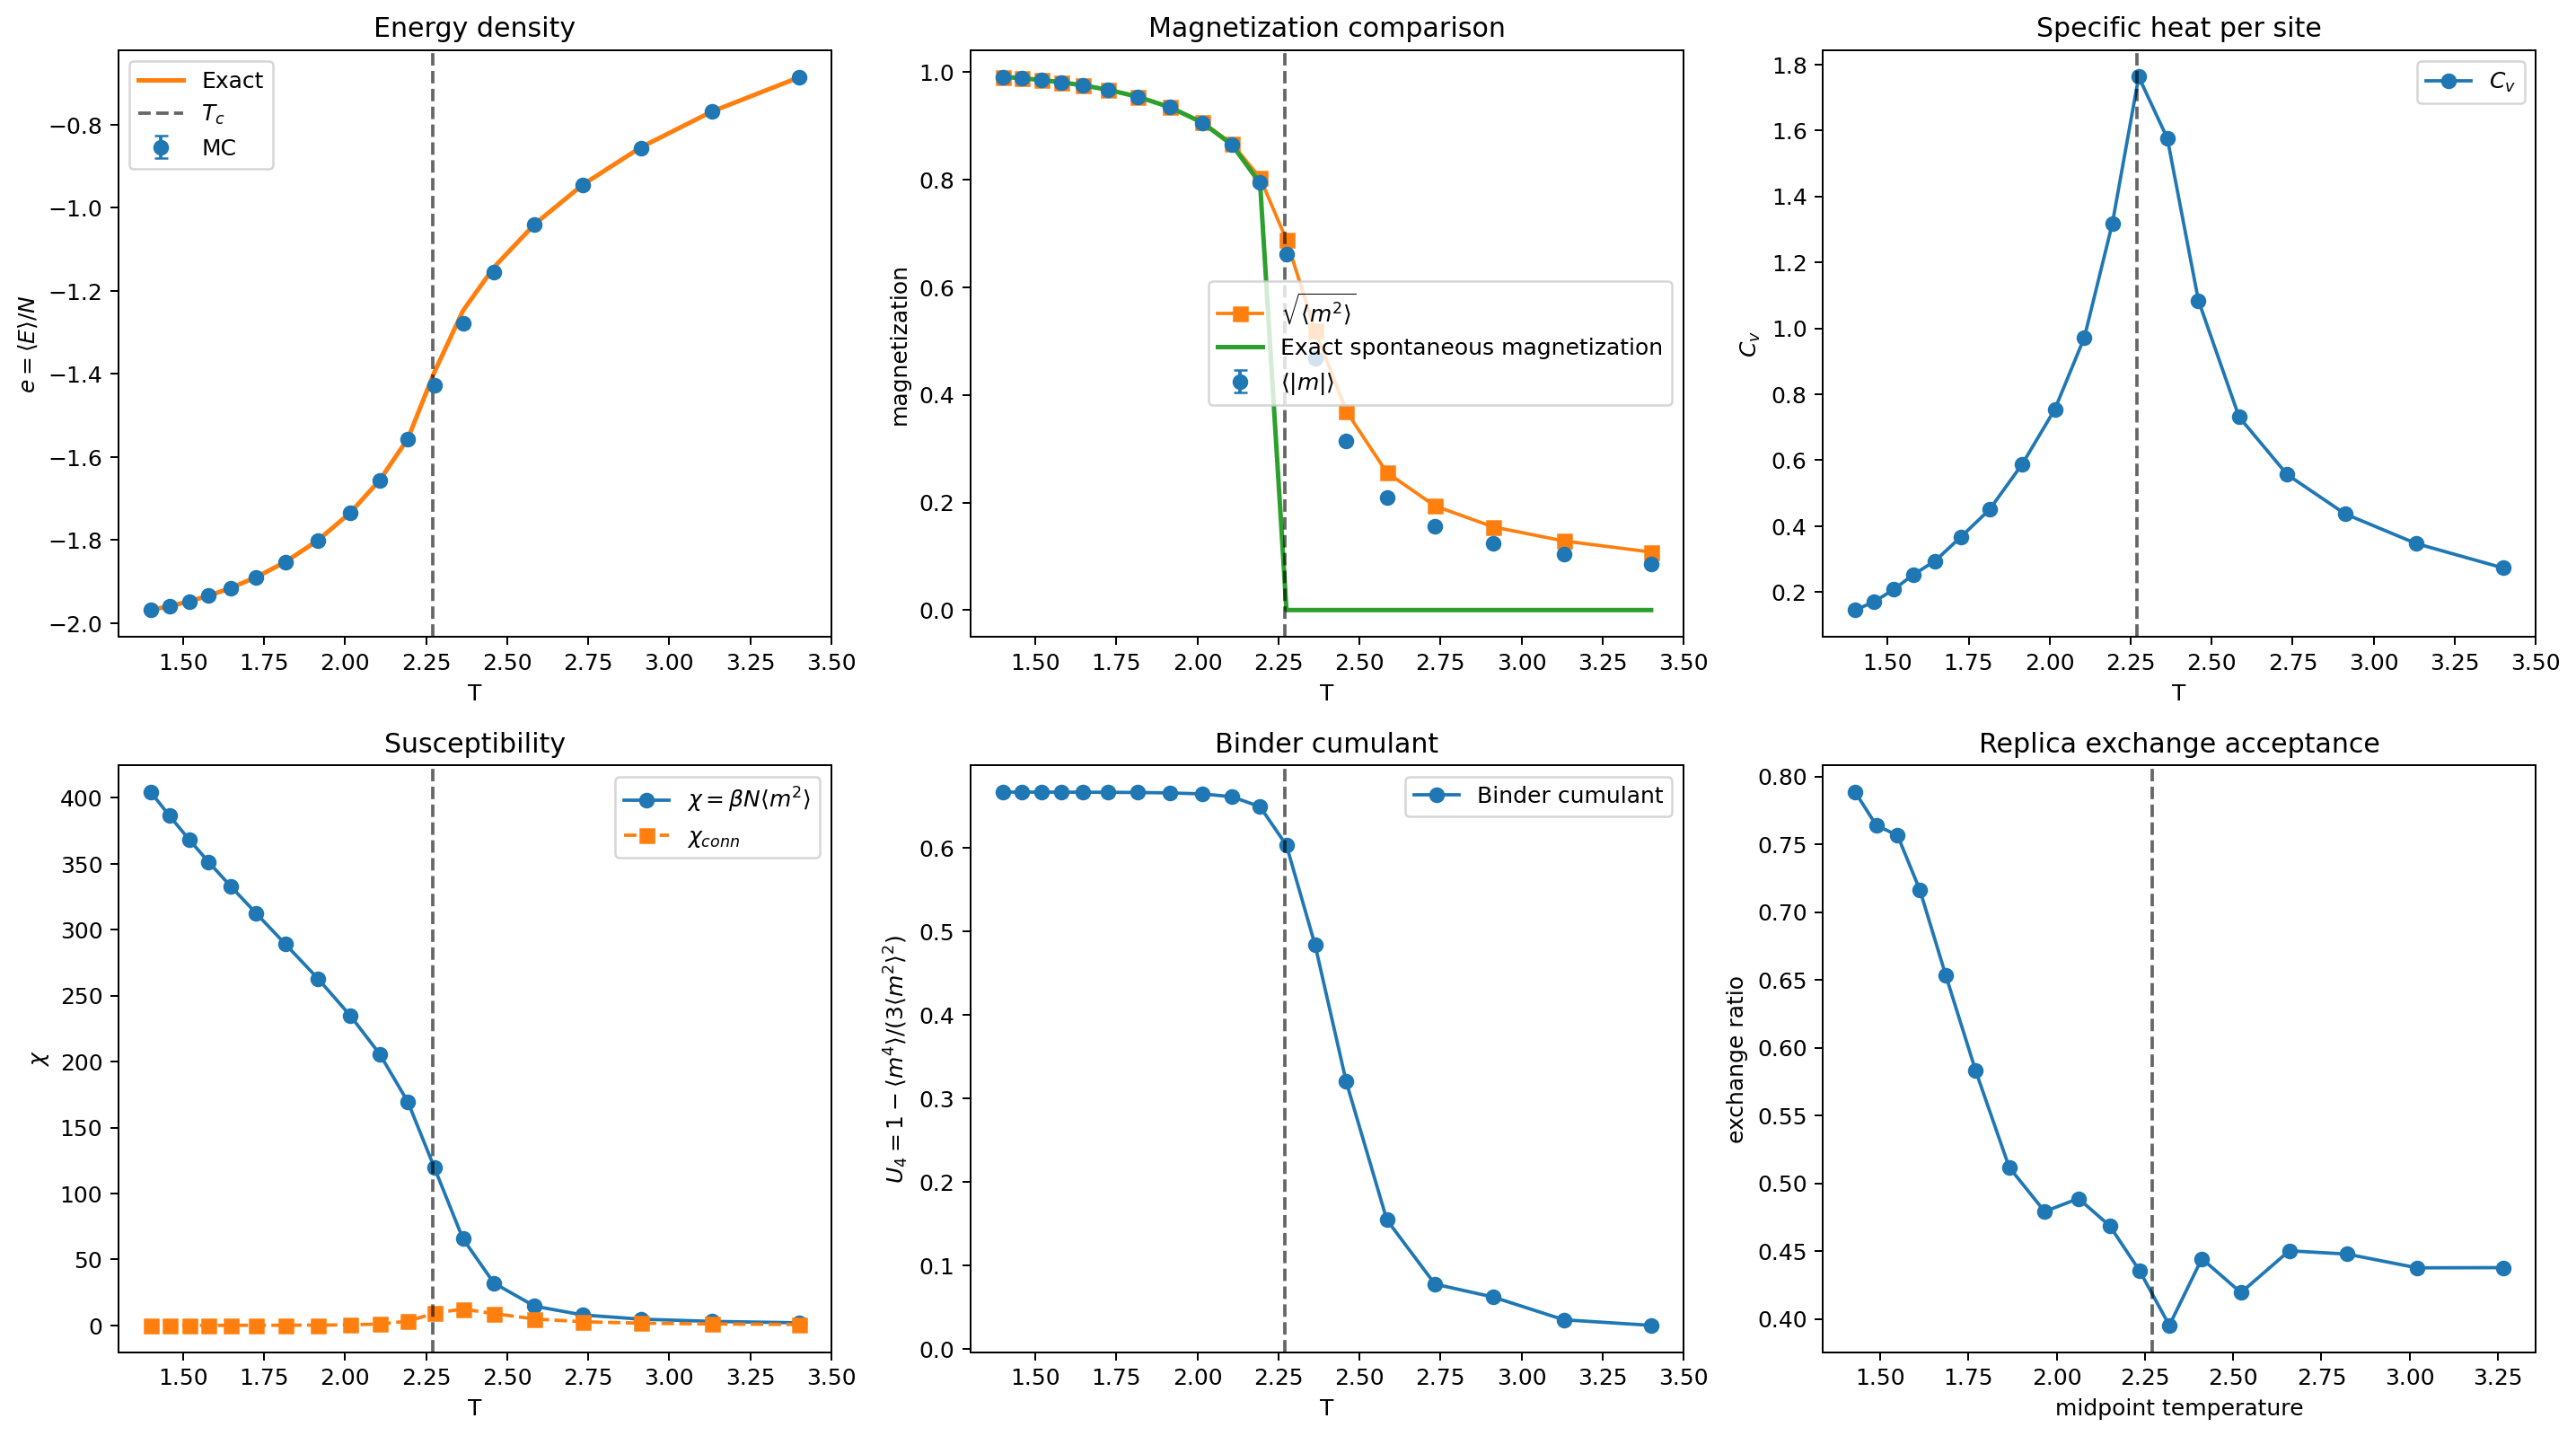

Values plotted in this chart, from the file beside it:
T, beta, e_mc, e_err, e_exact, e_diff, mabs_mc, mabs_err, sqrt_m2_mc, m_exact, sqrtm2_minus_mexact, cv, chi, chi_conn, m2, m4, binder, left_exchange_ratio, right_exchange_ratio
3.4, 0.2941, -0.685, 0.000585, -0.686, 0.0009483, 0.08644, 0.0005097, 0.1078, 0.0, 0.1078, 0.2728, 1.97, 0.7041, 0.01163, 0.0003943, 0.02801, nan, 0.4378
3.131, 0.3194, -0.768, 0.0006077, -0.7684, 0.000377, 0.1033, 0.0006038, 0.1284, 0.0, 0.1284, 0.3472, 3.035, 1.073, 0.0165, 0.0007883, 0.03469, 0.4378, 0.4377
2.912, 0.3434, -0.8559, 0.000634, -0.8545, -0.001311, 0.1245, 0.0007262, 0.1547, 0.0, 0.1547, 0.4369, 4.736, 1.669, 0.02394, 0.001613, 0.062, 0.4377, 0.4478
2.733, 0.3659, -0.9451, 0.0006714, -0.9443, -0.0007585, 0.1561, 0.0009057, 0.1936, 0.0, 0.1936, 0.5562, 7.902, 2.766, 0.03749, 0.003891, 0.07737, 0.4478, 0.4502
2.585, 0.3869, -1.04, 0.0007279, -1.039, -0.000453, 0.2089, 0.001167, 0.2558, 0.0, 0.2558, 0.7309, 14.58, 4.855, 0.06541, 0.01086, 0.1544, 0.4502, 0.4194
2.459, 0.4066, -1.155, 0.0008435, -1.143, -0.01176, 0.3142, 0.001544, 0.3699, 0.0, 0.3699, 1.084, 32.05, 8.934, 0.1368, 0.0382, 0.3199, 0.4194, 0.4444
2.363, 0.4232, -1.278, 0.0009773, -1.248, -0.02983, 0.4679, 0.001786, 0.5196, 0.0, 0.5196, 1.576, 65.8, 12.44, 0.27, 0.113, 0.4834, 0.4444, 0.3952
2.275, 0.4396, -1.428, 0.0009949, -1.396, -0.03148, 0.6612, 0.001506, 0.6881, 0.0, 0.6881, 1.763, 119.9, 9.186, 0.4735, 0.2671, 0.6029, 0.3952, 0.4358
2.193, 0.4559, -1.558, 0.0008294, -1.556, -0.002015, 0.7957, 0.0008711, 0.8033, 0.7931, 0.01019, 1.318, 169.5, 3.188, 0.6453, 0.4384, 0.649, 0.4358, 0.4686
2.107, 0.4746, -1.656, 0.0006842, -1.655, -0.0006969, 0.865, 0.000488, 0.8672, 0.8648, 0.002423, 0.9717, 205.6, 1.042, 0.7521, 0.5752, 0.661, 0.4686, 0.4888
2.016, 0.4961, -1.733, 0.0005766, -1.734, 0.0004546, 0.9058, 0.0003054, 0.9066, 0.9059, 0.0007381, 0.754, 234.9, 0.4265, 0.822, 0.6802, 0.6644, 0.4888, 0.4792
1.916, 0.522, -1.801, 0.000484, -1.8, -5.8578965404842975e-05, 0.9349, 0.0002127, 0.9353, 0.9347, 0.0005388, 0.5883, 263, 0.2176, 0.8747, 0.7676, 0.6656, 0.4792, 0.5117
1.815, 0.551, -1.852, 0.0004013, -1.853, 0.0002119, 0.9545, 0.0001545, 0.9547, 0.9545, 0.0001662, 0.4506, 289.3, 0.1212, 0.9114, 0.832, 0.6661, 0.5117, 0.5832
1.725, 0.5797, -1.89, 0.0003438, -1.889, -0.0007006, 0.9673, 0.0001225, 0.9674, 0.9672, 0.0002796, 0.366, 312.5, 0.08015, 0.9359, 0.8769, 0.6663, 0.5832, 0.6533
1.646, 0.6076, -1.916, 0.0002939, -1.915, -9.433403756586856e-05, 0.9757, 9.747790475947355e-05, 0.9757, 0.9756, 0.000105, 0.2939, 333.2, 0.05321, 0.9521, 0.907, 0.6665, 0.6533, 0.716
1.579, 0.6333, -1.934, 0.0002613, -1.934, 5.4316045627444964e-05, 0.9812, 8.283183010312207e-05, 0.9813, 0.9813, 2.042455169892765e-05, 0.2524, 351.3, 0.04005, 0.9629, 0.9276, 0.6665, 0.716, 0.7564
1.519, 0.6584, -1.947, 0.000228, -1.947, -0.0001616, 0.9854, 6.978175320611029e-05, 0.9855, 0.9854, 8.073633989069684e-05, 0.2076, 368.3, 0.02955, 0.9711, 0.9434, 0.6666, 0.7564, 0.7641
1.458, 0.6861, -1.959, 0.0001981, -1.959, -0.0003115, 0.9889, 5.853432405905004e-05, 0.9889, 0.9888, 0.0001433, 0.1702, 386.5, 0.02166, 0.978, 0.9567, 0.6666, 0.7641, 0.7884
1.4, 0.7143, -1.968, 0.0001758, -1.968, -1.1289377277456936e-05, 0.9914, 5.088705011551677e-05, 0.9914, 0.9914, 5.5587219558450585e-06, 0.1453, 404.4, 0.01705, 0.9829, 0.9662, 0.6666, 0.7884, nan
